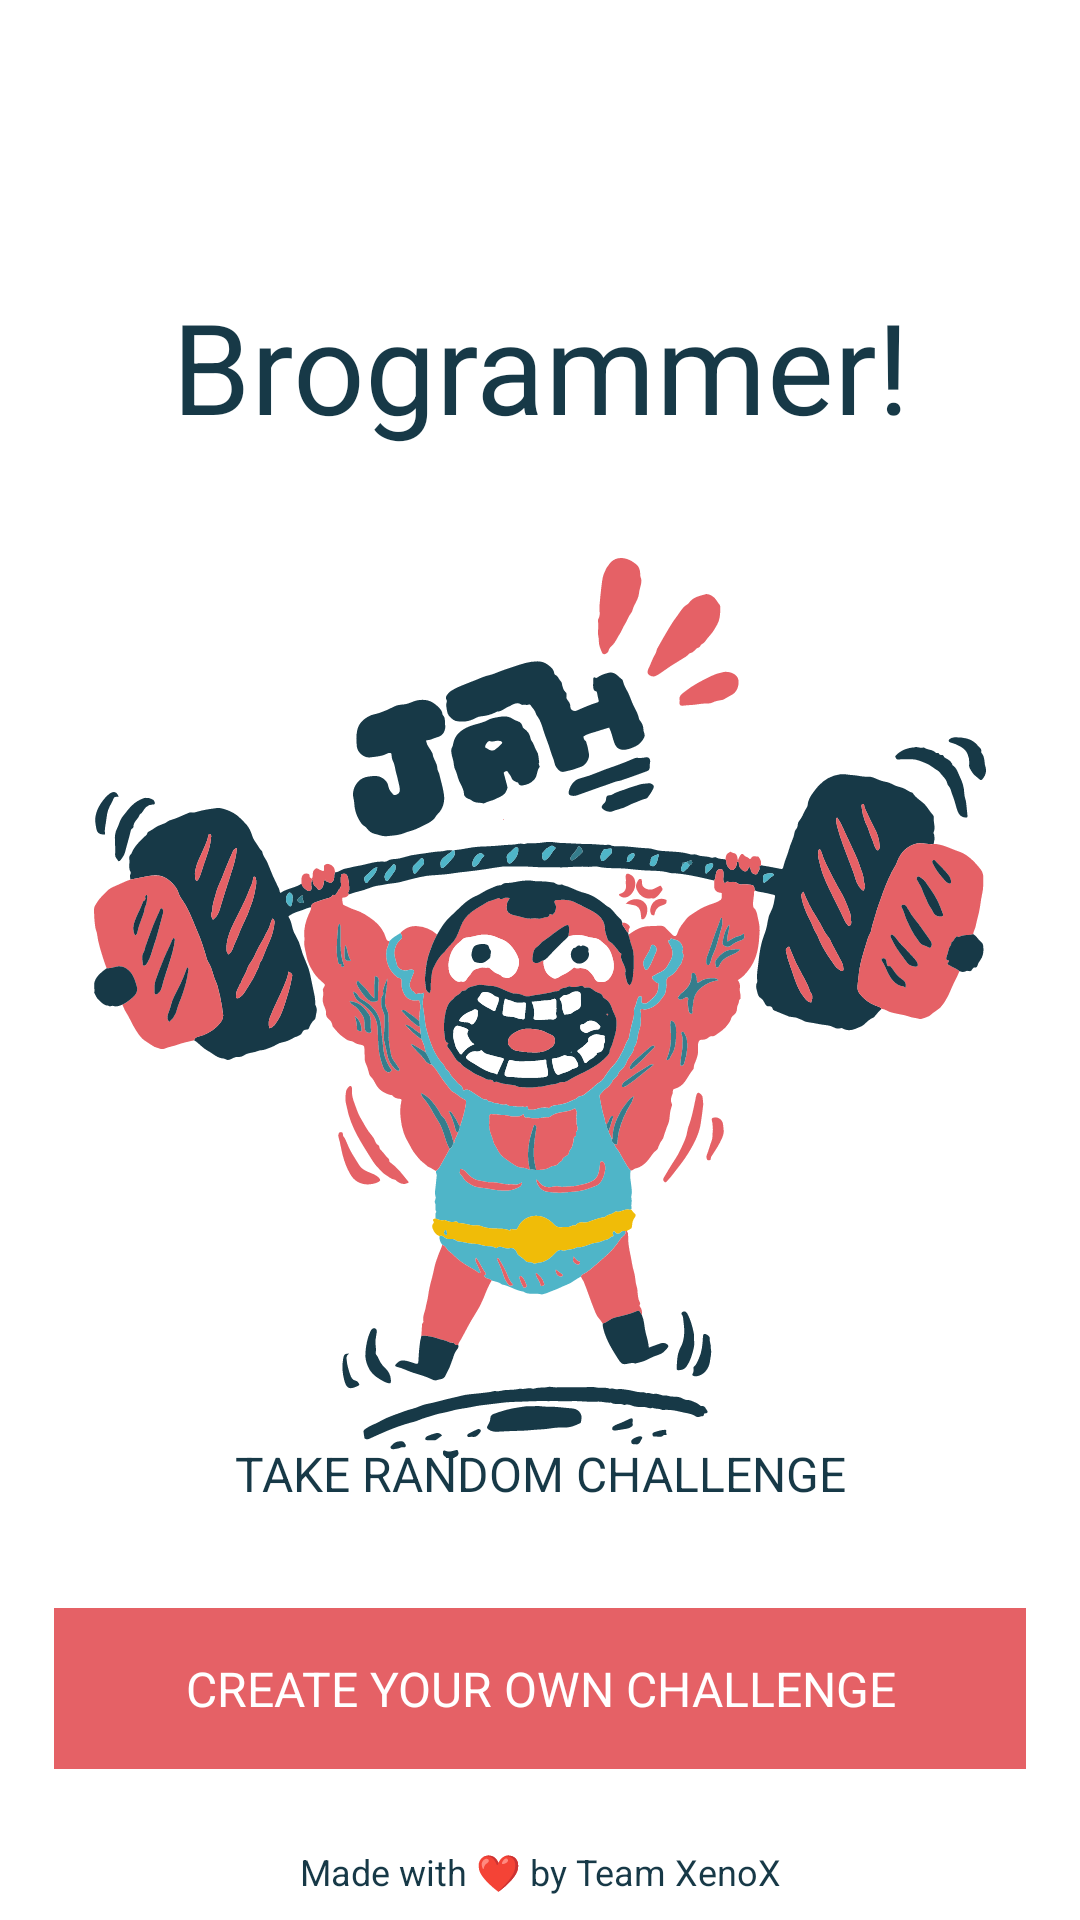

This screen was rendered from an Android layout file. Write that file and the resources it references.
<!-- AndroidManifest.xml: activity theme AppTheme.NoActionBar -->
<!-- res/layout/activity_main.xml -->
<?xml version="1.0" encoding="utf-8"?>
<layout xmlns:android="http://schemas.android.com/apk/res/android"
    xmlns:app="http://schemas.android.com/apk/res-auto"
    xmlns:tools="http://schemas.android.com/tools">

    <data>

        <variable
            name="viewModel"
            type="com.theapache64.brogrammer.ui.activities.main.MainViewModel" />

        <variable
            name="handler"
            type="com.theapache64.brogrammer.ui.activities.main.MainHandler" />
    </data>


    <androidx.constraintlayout.widget.ConstraintLayout
        android:layout_width="match_parent"
        android:layout_height="match_parent"
        android:layout_gravity="center"
        tools:context=".MainActivity">


        
        <ImageView
            android:id="@+id/iv_gym_boy"
            android:layout_width="@dimen/gym_boy_size"
            android:layout_height="@dimen/gym_boy_size"
            android:layout_marginTop="32dp"
            android:src="@drawable/ic_gym_boy"
            app:layout_constraintBottom_toBottomOf="parent"
            app:layout_constraintEnd_toEndOf="parent"
            app:layout_constraintStart_toStartOf="parent"
            app:layout_constraintTop_toTopOf="parent" />

        
        <TextView
            android:id="@+id/tv_main_title"
            android:layout_width="wrap_content"
            android:layout_height="wrap_content"
            android:layout_marginTop="32dp"
            android:layout_marginBottom="36dp"
            android:gravity="center"
            android:text="@string/main_title"
            android:textSize="42sp"
            app:layout_constraintBottom_toTopOf="@id/iv_gym_boy"
            app:layout_constraintEnd_toEndOf="@id/iv_gym_boy"
            app:layout_constraintStart_toStartOf="@id/iv_gym_boy" />


        
        <TextView
            android:id="@+id/b_random_clg"
            style="@style/mainButton"
            android:layout_marginBottom="18dp"
            android:background="@drawable/main_bg_tiber_selector"
            android:onClick="@{()->handler.onRandomClgClicked()}"
            android:text="@string/action_take_random_clg"
            app:layout_constraintBottom_toTopOf="@id/b_create_clg"
            app:layout_constraintEnd_toEndOf="@id/b_create_clg"
            app:layout_constraintStart_toStartOf="@id/b_create_clg" />


        
        <TextView
            android:id="@+id/b_create_clg"
            style="@style/mainButton"
            android:layout_margin="18dp"
            android:background="@drawable/main_bg_froly_selector"
            android:onClick="@{()->handler.onCreateClgClicked()}"
            android:text="@string/action_create_clg"
            android:textColor="@android:color/white"
            app:layout_constraintBottom_toTopOf="@id/tv_sign"
            app:layout_constraintEnd_toEndOf="@id/tv_sign"
            app:layout_constraintStart_toStartOf="@id/tv_sign" />

        
        <TextView
            android:id="@+id/tv_sign"
            android:layout_width="0dp"
            android:layout_height="wrap_content"
            android:background="?android:attr/selectableItemBackground"
            android:clickable="true"
            android:focusable="true"
            android:gravity="center"
            android:onClick="@{()->handler.onSignClicked()}"
            android:padding="8dp"
            android:text="@string/main_made_with"
            android:textColor="@color/grey_300"
            android:textSize="12sp"
            app:layout_constraintBottom_toBottomOf="parent"
            app:layout_constraintEnd_toEndOf="parent"
            app:layout_constraintStart_toStartOf="parent" />

    </androidx.constraintlayout.widget.ConstraintLayout>

</layout>
<!-- resources referenced by this layout -->
<resources>
  <dimen name="gym_boy_size">300dp</dimen>
  <!-- drawable ic_gym_boy: vector/xml drawable (drawable, 128735 chars, omitted) -->
  <!-- drawable main_bg_froly_selector (drawable) -->
  <?xml version="1.0" encoding="utf-8"?>
  <selector xmlns:android="http://schemas.android.com/apk/res/android">
      
      <item android:state_pressed="false">
          <shape>
              <solid android:color="@color/froly" />
          </shape>
      </item>
      <item android:state_pressed="true">
          <shape>
              <solid android:color="@color/frolyDark" />
          </shape>
      </item>
  </selector>
  <string name="action_create_clg">CREATE YOUR OWN CHALLENGE</string>
  <string name="action_take_random_clg">TAKE RANDOM CHALLENGE</string>
  <string name="main_made_with">Made with ❤ by Team XenoX</string>
  <string name="main_title">Brogrammer!</string>
  <style name="mainButton">
          <item name="android:clickable">true</item>
          <item name="android:focusable">true</item>
          <item name="android:layout_width">0dp</item>
          <item name="android:layout_height">wrap_content</item>
          <item name="android:gravity">center</item>
          <item name="android:padding">16dp</item>
          <item name="android:textSize">16sp</item>
      </style>
  <style name="AppTheme.NoActionBar">
          <item name="windowActionBar">false</item>
          <item name="windowNoTitle">true</item>
      </style>
  <color name="froly">#e56166</color>
  <color name="frolyDark">#DB464C</color>
</resources>
